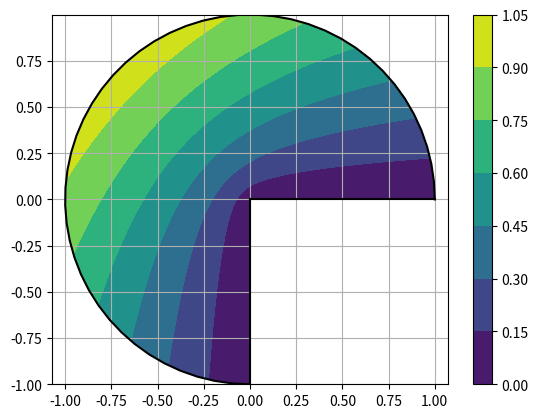

Recreate this plot in Python. (Note: this script raises an exception after producing the figure.)
import numpy as np
import matplotlib.pyplot as plt
import math
from mpl_toolkits.mplot3d import Axes3D
from matplotlib import cm

#circular arc
fig, ax = plt.subplots()
plt.plot([ np.cos(theta) for theta in np.linspace(0,1.5*np.pi,50)],[np.sin(theta) for theta in np.linspace(0,1.5*np.pi,50)],color='k')

#lines
plt.plot([ 0 for x in np.linspace(0,1,10)],[y for y in np.linspace(-1,0,10)],color='k')
plt.plot([ x for x in np.linspace(0,1,10)],[0 for y in np.linspace(-1,0,10)],color='k')

#Fourier potential
points = [ [r*np.cos(theta),r*np.sin(theta)] for r in np.linspace(0,1,50) for theta in np.linspace(0,1.5*np.pi,50)  ]
x = np.array([ r*np.cos(theta) for r in np.linspace(0,1,50) for theta in np.linspace(0,1.5*np.pi,50)  ])
y = np.array([ r*np.sin(theta) for r in np.linspace(0,1,50) for theta in np.linspace(0,1.5*np.pi,50)  ])
potential = np.array([np.power(r,2./3.)*np.sin(2./3.*phi) for r in np.linspace(0,1,50) for phi in np.linspace(0,1.5*np.pi,50)])

M=50
N=50
C=ax.contourf(np.reshape(x,(M,N)),np.reshape(y,(M,N)),np.reshape(potential,(M,N)))
fig.colorbar(C)
plt.axis('equal')
#ax.set_xticks([0])
#ax.set_yticks([0])
plt.grid()

fig = plt.figure()
ax = fig.gca(projection='3d')
surf = ax.plot_surface(np.reshape(x,(M,N)),np.reshape(y,(M,N)),np.reshape(potential,(M,N)),cmap=cm.coolwarm)
ax.set_zlim(0,2)
fig.colorbar(surf, shrink=0.5, aspect=5)

# plotting the gradient
#circular arc
fig, ax = plt.subplots()
plt.plot([ np.cos(theta) for theta in np.linspace(0,1.5*np.pi,50)],[np.sin(theta) for theta in np.linspace(0,1.5*np.pi,50)],color='k')

#lines
plt.plot([ 0 for x in np.linspace(0,1,10)],[y for y in np.linspace(-1,0,10)],color='k')
plt.plot([ x for x in np.linspace(0,1,10)],[0 for y in np.linspace(-1,0,10)],color='k')

#Fourier potential
rmin = 0.05
points = [ [r*np.cos(theta),r*np.sin(theta)] for r in np.linspace(rmin,1,50) for theta in np.linspace(0,1.5*np.pi,50)  ]
x = np.array([ r*np.cos(theta) for r in np.linspace(rmin,1,50) for theta in np.linspace(0,1.5*np.pi,50)  ])
y = np.array([ r*np.sin(theta) for r in np.linspace(rmin,1,50) for theta in np.linspace(0,1.5*np.pi,50)  ])
potential = np.array([4./9.*np.power(r,-2./3.) for r in np.linspace(rmin,1,50) for phi in np.linspace(0,1.5*np.pi,50)])

M=50
N=50
C=ax.contourf(np.reshape(x,(M,N)),np.reshape(y,(M,N)),np.reshape(potential,(M,N)))
fig.colorbar(C)
plt.axis('equal')
#ax.set_xticks([0])
#ax.set_yticks([0])
plt.grid()

fig = plt.figure()
ax = fig.gca(projection='3d')
surf = ax.plot_surface(np.reshape(x,(M,N)),np.reshape(y,(M,N)),np.reshape(potential,(M,N)),cmap=cm.coolwarm, edgecolor='none')

fig.colorbar(surf, shrink=0.5, aspect=5)


plt.show()
